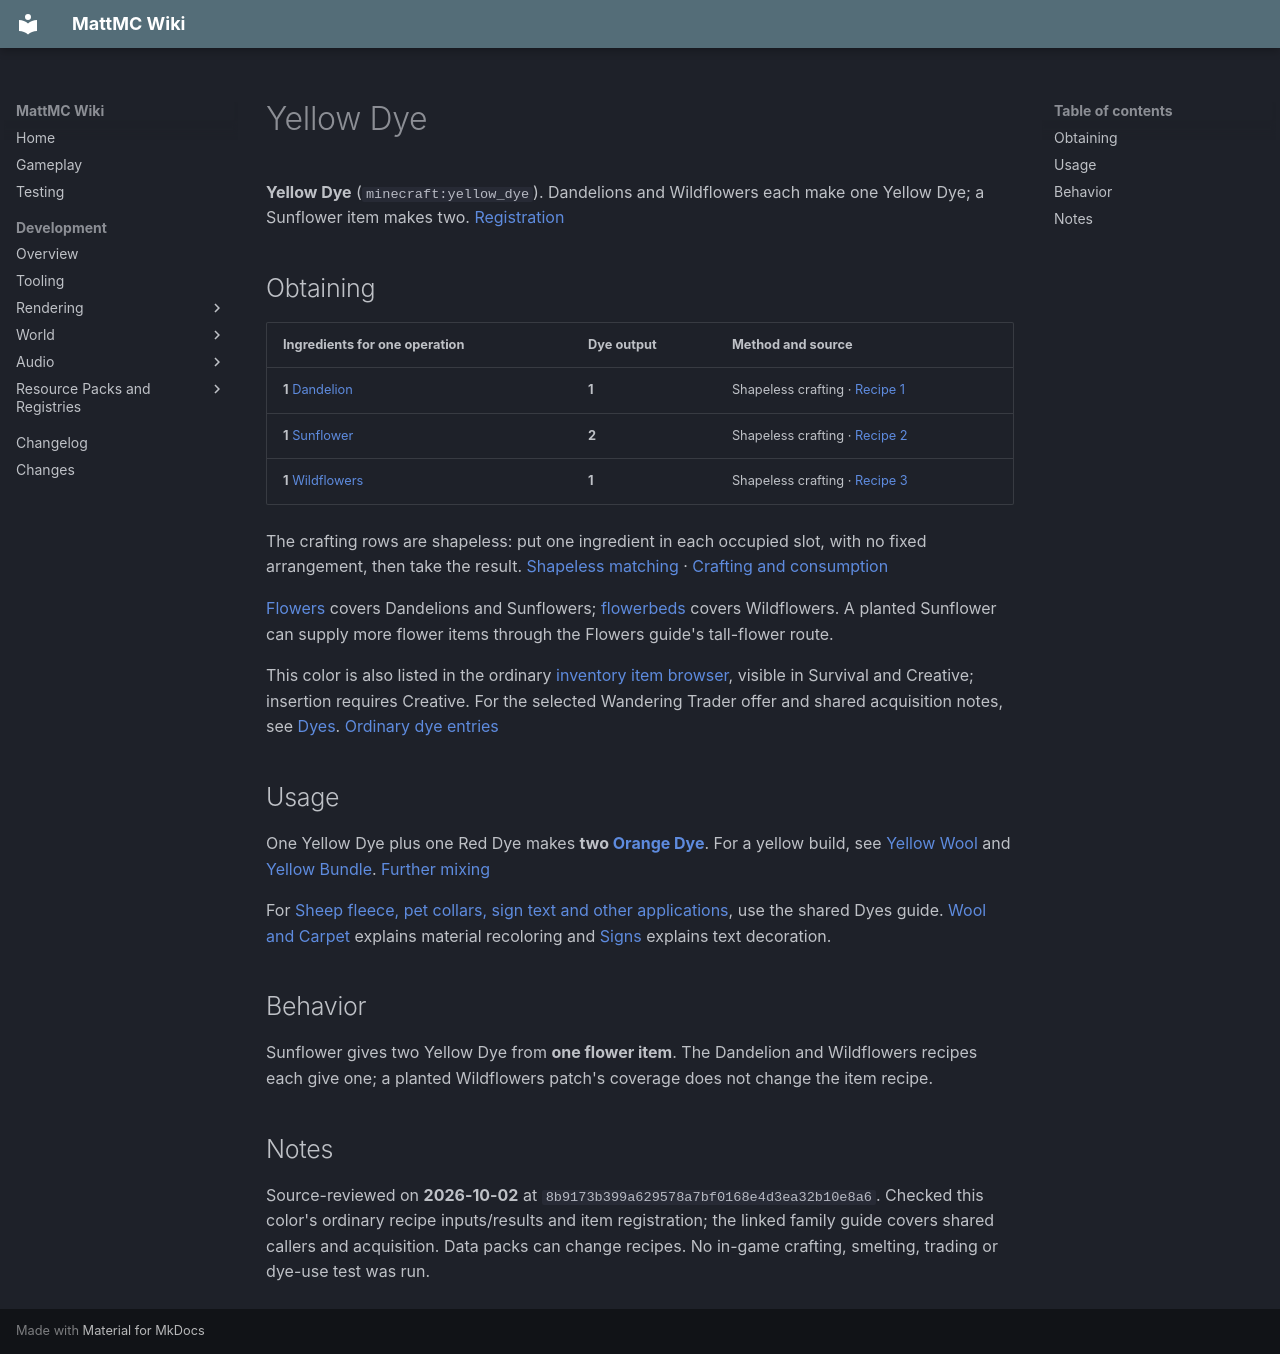

repository: HungLo2020/MattMC · page: gameplay/items/YellowDye/index.html · generator: mkdocs

# Yellow Dye

**Yellow Dye** (`minecraft:yellow_dye`). Dandelions and Wildflowers each make one Yellow Dye; a Sunflower item makes two. [Registration]

## Obtaining

| Ingredients for one operation | Dye output | Method and source |
| --- | --- | --- |
| **1** [Dandelion](Dandelion.md) | **1** | Shapeless crafting · [Recipe 1] |
| **1** [Sunflower](Sunflower.md) | **2** | Shapeless crafting · [Recipe 2] |
| **1** [Wildflowers](Wildflowers.md) | **1** | Shapeless crafting · [Recipe 3] |

The crafting rows are shapeless: put one ingredient in each occupied slot, with no fixed arrangement, then take the result. [Shapeless matching] · [Crafting and consumption]

[Flowers](../blocks/Flowers.md) covers Dandelions and Sunflowers; [flowerbeds](../blocks/FlowerbedsAndLeafLitter.md#wildflowers) covers Wildflowers. A planted Sunflower can supply more flower items through the Flowers guide's tall-flower route.

This color is also listed in the ordinary [inventory item browser](../mechanics/InventoryBrowser.md), visible in Survival and Creative; insertion requires Creative. For the selected Wandering Trader offer and shared acquisition notes, see [Dyes](Dyes.md#browser-and-trading). [Ordinary dye entries]

## Usage

One Yellow Dye plus one Red Dye makes **two [Orange Dye](OrangeDye.md)**. For a yellow build, see [Yellow Wool](YellowWool.md) and [Yellow Bundle](YellowBundle.md). [Further mixing]

For [Sheep fleece, pet collars, sign text and other applications](Dyes.md#choosing-how-to-apply-a-dye), use the shared Dyes guide. [Wool and Carpet](../blocks/WoolAndCarpet.md) explains material recoloring and [Signs](../blocks/Signs.md#dye-glow-ink-and-wax) explains text decoration.

## Behavior

Sunflower gives two Yellow Dye from **one flower item**. The Dandelion and Wildflowers recipes each give one; a planted Wildflowers patch's coverage does not change the item recipe.

## Notes

Source-reviewed on **2026-10-02** at `8b9173b399a629578a7bf0168e4d3ea32b10e8a6`. Checked this color's ordinary recipe inputs/results and item registration; the linked family guide covers shared callers and acquisition. Data packs can change recipes. No in-game crafting, smelting, trading or dye-use test was run.

[Recipe 1]: https://github.com/HungLo2020/MattMC/blob/8b9173b399a629578a7bf0168e4d3ea32b10e8a6/src/main/resources/data/minecraft/recipe/crafting/yellow_dye_from_dandelion.json
[Recipe 2]: https://github.com/HungLo2020/MattMC/blob/8b9173b399a629578a7bf0168e4d3ea32b10e8a6/src/main/resources/data/minecraft/recipe/crafting/yellow_dye_from_sunflower.json
[Recipe 3]: https://github.com/HungLo2020/MattMC/blob/8b9173b399a629578a7bf0168e4d3ea32b10e8a6/src/main/resources/data/minecraft/recipe/crafting/yellow_dye_from_wildflowers.json
[Registration]: https://github.com/HungLo2020/MattMC/blob/8b9173b399a629578a7bf0168e4d3ea32b10e8a6/src/main/java/net/minecraft/world/item/Items.java#L1695-L1710
[Crafting and consumption]: https://github.com/HungLo2020/MattMC/blob/8b9173b399a629578a7bf0168e4d3ea32b10e8a6/src/main/java/net/minecraft/world/inventory/ResultSlot.java#L82-L110
[Shapeless matching]: https://github.com/HungLo2020/MattMC/blob/8b9173b399a629578a7bf0168e4d3ea32b10e8a6/src/main/java/net/minecraft/world/item/crafting/ShapelessRecipe.java#L58-L69
[Ordinary dye entries]: https://github.com/HungLo2020/MattMC/blob/8b9173b399a629578a7bf0168e4d3ea32b10e8a6/src/main/java/net/minecraft/world/item/CreativeModeTabs.java#L1855-L1870
[Further mixing]: https://github.com/HungLo2020/MattMC/blob/8b9173b399a629578a7bf0168e4d3ea32b10e8a6/src/main/resources/data/minecraft/recipe/crafting/orange_dye_from_red_yellow.json
